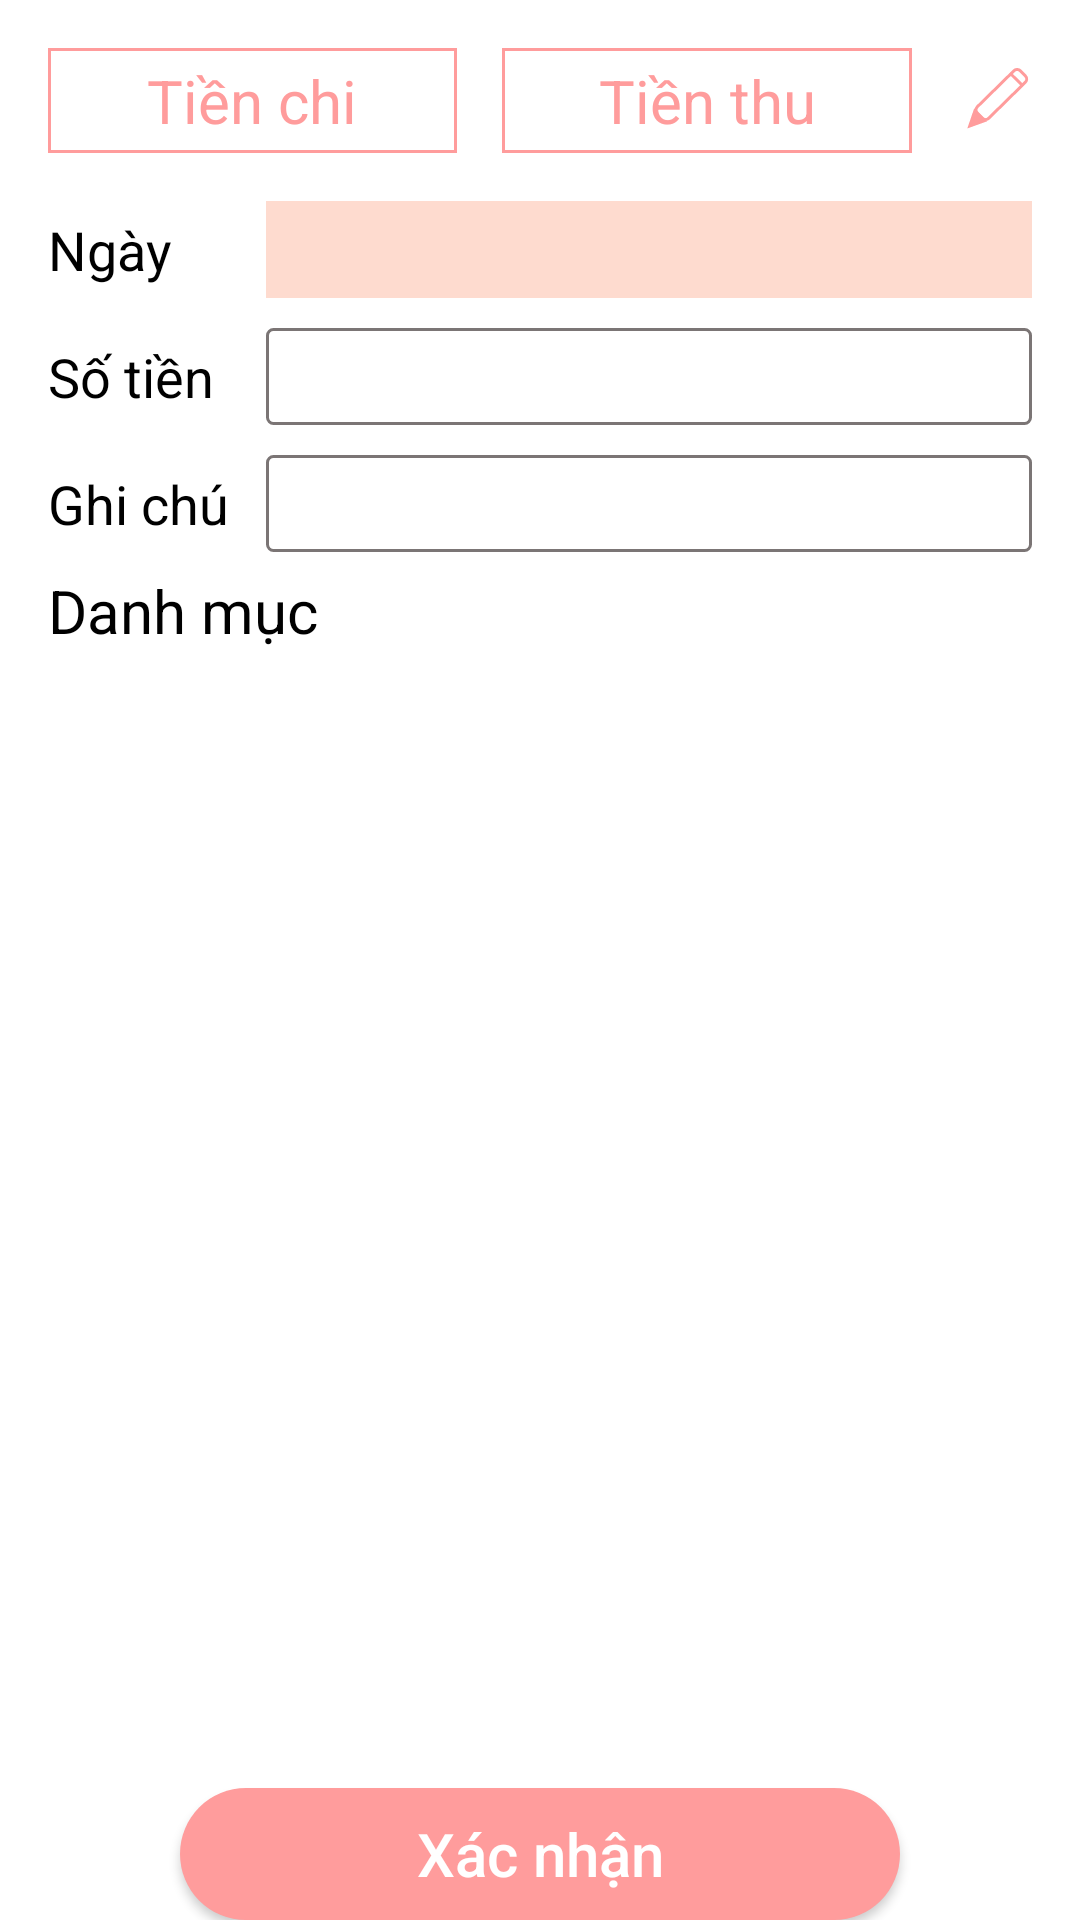

Reconstruct the res/layout file that produces this screen, plus the resources it refers to.
<!-- AndroidManifest.xml: application theme Theme.ExpenseManagement -->
<!-- res/layout/fragment_home.xml -->
<?xml version="1.0" encoding="utf-8"?>
<LinearLayout xmlns:android="http://schemas.android.com/apk/res/android"
    xmlns:app="http://schemas.android.com/apk/res-auto"
    xmlns:tools="http://schemas.android.com/tools"
    android:layout_width="match_parent"
    android:layout_height="match_parent"
    android:background="@color/white"
    android:orientation="vertical"
    android:paddingHorizontal="16dp"
    android:paddingTop="16dp"
    tools:context=".ui.HomeFragment">

    <LinearLayout
        android:layout_width="match_parent"
        android:layout_height="wrap_content"
        android:layout_marginBottom="16dp"
        android:gravity="center_vertical"
        android:orientation="horizontal">

        <TextView
            android:id="@+id/tv_expense"
            android:layout_width="0dp"
            android:layout_height="wrap_content"
            android:layout_marginEnd="15dp"
            android:layout_weight="1"
            android:background="@drawable/bg_tab_button"
            android:gravity="center"
            android:padding="4dp"
            android:text="@string/tien_chi"
            android:textColor="@color/color_text"
            android:textSize="20sp" />

        <TextView
            android:id="@+id/tv_income"
            android:layout_width="0dp"
            android:layout_height="wrap_content"
            android:layout_marginEnd="15dp"
            android:layout_weight="1"
            android:background="@drawable/bg_tab_button"
            android:gravity="center"
            android:padding="4dp"
            android:text="@string/tien_thu"
            android:textColor="@color/color_text"
            android:textSize="20sp" />

        <ImageView
            android:id="@+id/iv_edit"
            android:layout_width="wrap_content"
            android:layout_height="wrap_content"
            android:src="@drawable/ic_pencil_pink" />

    </LinearLayout>

    <LinearLayout
        android:layout_width="match_parent"
        android:layout_height="wrap_content"
        android:orientation="vertical">

        <LinearLayout
            android:layout_width="match_parent"
            android:layout_height="wrap_content"
            android:layout_gravity="center_vertical"
            android:orientation="horizontal"
            android:weightSum="4.5">

            <TextView
                android:layout_width="0dp"
                android:layout_height="wrap_content"
                android:layout_weight="1"
                android:text="@string/date"
                android:textColor="@color/black"
                android:textSize="18sp" />

            <TextView
                android:id="@+id/tv_datetime"
                android:layout_width="0dp"
                android:layout_height="wrap_content"
                android:layout_weight="3.5"
                android:background="@color/peach_schnapps"
                android:gravity="center"
                android:padding="4dp"
                android:textColor="@color/black"
                android:textSize="18sp"
                android:textStyle="bold" />
        </LinearLayout>

        <LinearLayout
            android:layout_width="match_parent"
            android:layout_height="wrap_content"
            android:layout_gravity="center_vertical"
            android:layout_marginTop="10dp"
            android:orientation="horizontal">

            <TextView
                android:layout_width="0dp"
                android:layout_height="wrap_content"
                android:layout_gravity="center_vertical"
                android:layout_weight="1"
                android:text="@string/amount"
                android:textColor="@color/black"
                android:textSize="18sp" />

            <EditText
                android:id="@+id/edt_amount"
                android:layout_width="0dp"
                android:layout_height="wrap_content"
                android:layout_weight="3.5"
                android:background="@drawable/bg_textfield"
                android:inputType="number"
                android:maxLines="1"
                android:padding="4dp"
                android:textColor="@color/black"
                android:textSize="18sp"
                android:textStyle="bold" />
        </LinearLayout>

        <LinearLayout
            android:layout_width="match_parent"
            android:layout_height="wrap_content"
            android:layout_gravity="center_vertical"
            android:layout_marginTop="10dp"
            android:orientation="horizontal"
            android:weightSum="4.5">

            <TextView
                android:layout_width="0dp"
                android:layout_height="wrap_content"
                android:layout_gravity="center_vertical"
                android:layout_weight="1"
                android:text="@string/note"
                android:textColor="@color/black"
                android:textSize="18sp" />

            <EditText
                android:id="@+id/edt_note"
                android:layout_width="0dp"
                android:layout_height="wrap_content"
                android:layout_weight="3.5"
                android:background="@drawable/bg_textfield"
                android:padding="4dp"
                android:textColor="@color/black"
                android:textSize="18sp"
                android:textStyle="bold" />
        </LinearLayout>
    </LinearLayout>

    <TextView
        android:layout_width="match_parent"
        android:layout_height="wrap_content"
        android:paddingVertical="6dp"
        android:text="Danh mục"
        android:textColor="@color/black"
        android:textSize="20sp" />

    <androidx.recyclerview.widget.RecyclerView
        android:id="@+id/rcv_category"
        android:layout_width="wrap_content"
        android:layout_height="0dp"
        android:layout_gravity="center_horizontal"
        android:layout_weight="1"
        app:layoutManager="androidx.recyclerview.widget.GridLayoutManager"
        app:spanCount="3"
        tools:itemCount="10"
        tools:listitem="@layout/item_category" />

    <androidx.appcompat.widget.AppCompatButton
        android:id="@+id/btn_ok"
        android:layout_width="240dp"
        android:layout_height="44dp"
        android:layout_gravity="center_horizontal|bottom"
        android:background="@drawable/bg_button"
        android:text="@string/verify"
        android:textAllCaps="false"
        android:textColor="@color/white"
        android:textSize="20sp" />


</LinearLayout>
<!-- res/layout/item_category.xml (included above) -->
<?xml version="1.0" encoding="utf-8"?>
<LinearLayout xmlns:android="http://schemas.android.com/apk/res/android"
    xmlns:tools="http://schemas.android.com/tools"
    android:layout_width="match_parent"
    android:layout_height="110dp"
    android:layout_gravity="center"
    android:layout_weight="1"
    android:background="@drawable/bg_category"
    android:clickable="true"
    android:focusable="true"
    android:orientation="vertical"
    android:paddingVertical="4dp">

    <ImageView
        android:id="@+id/iv_category"
        android:layout_width="match_parent"
        android:layout_height="0dp"
        android:layout_weight="1"
        tools:src="@drawable/ic_food" />

    <TextView
        android:id="@+id/tv_category_name"
        android:layout_width="match_parent"
        android:layout_height="wrap_content"
        android:layout_marginTop="8dp"
        android:ellipsize="end"
        android:gravity="center_horizontal"
        android:maxLines="1"
        android:textColor="@color/black"
        android:textSize="18sp"
        tools:text="Category" />

</LinearLayout>
<!-- resources referenced by this layout -->
<resources>
  <color name="black">#FF000000</color>
  <color name="peach_schnapps">#FEDBCF</color>
  <color name="white">#FFFFFFFF</color>
  <!-- drawable bg_button (drawable) -->
  <?xml version="1.0" encoding="utf-8"?>
  <shape xmlns:android="http://schemas.android.com/apk/res/android">
      <corners android:radius="25dp"/>
      <size android:height="44dp"/>
      <corners android:radius="25dp"/>
      <solid android:color="@color/light_salmon_pink"/>
  </shape>
  <!-- drawable bg_category (drawable) -->
  <?xml version="1.0" encoding="utf-8"?>
  <shape xmlns:android="http://schemas.android.com/apk/res/android">
      <stroke
          android:width="1.5dp"
          android:color="@color/color_stroke_category" />
      <corners android:radius="5dp" />
      <solid android:color="@color/white"/>
  </shape>
  <!-- drawable bg_tab_button (drawable) -->
  <?xml version="1.0" encoding="utf-8"?>
  <shape xmlns:android="http://schemas.android.com/apk/res/android">
      <stroke android:color="@color/light_salmon_pink" android:width="1dp"/>
      <solid android:color="@color/color_bg_tab"/>
  </shape>
  <!-- drawable bg_textfield (drawable) -->
  <?xml version="1.0" encoding="utf-8"?>
  <shape xmlns:android="http://schemas.android.com/apk/res/android">
      <stroke android:color="@color/boulder" android:width="1dp"/>
      <corners android:radius="2dp"/>
  </shape>
  <!-- drawable ic_food: png bitmap (drawable, 2068 bytes) -->
  <!-- drawable ic_pencil_pink (drawable) -->
  <vector xmlns:android="http://schemas.android.com/apk/res/android"
      android:width="25dp"
      android:height="24dp"
      android:viewportWidth="25"
      android:viewportHeight="24">
    <path
        android:strokeWidth="1"
        android:pathData="M21.117,2.266L22.791,3.969A1.5,1.5 90.491,0 1,22.773 6.09L10.588,18.063A1.5,1.5 90.491,0 1,8.467 18.044L6.793,16.341A1.5,1.5 90.491,0 1,6.811 14.221L18.995,2.248A1.5,1.5 90.491,0 1,21.117 2.266z"
        android:fillColor="#00000000"
        android:strokeColor="#FF9C9C"/>
    <path
        android:pathData="M17.657,3.366l0.34,-0.344l3.93,3.882l-0.34,0.344z"
        android:strokeWidth="0.484217"
        android:fillColor="#FF9C9C"
        android:strokeColor="#FF9C9C"/>
    <path
        android:strokeWidth="1"
        android:pathData="M9.166,18.89L4.239,20.669L5.937,15.714L9.166,18.89ZM6.066,15.339C6.066,15.339 6.066,15.339 6.066,15.339L6.066,15.339Z"
        android:fillColor="#FF9C9C"
        android:strokeColor="#FF9C9C"/>
  </vector>
  <string name="amount">Số tiền</string>
  <string name="date">Ngày</string>
  <string name="note">Ghi chú</string>
  <string name="tien_chi">Tiền chi</string>
  <string name="tien_thu">Tiền thu</string>
  <string name="verify">Xác nhận</string>
  <style name="Theme.ExpenseManagement" parent="Base.Theme.ExpenseManagement" />
  <color name="light_salmon_pink">#FF9C9C</color>
  <color name="boulder">#7B7575</color>
  <style name="Base.Theme.ExpenseManagement" parent="Theme.Material3.DayNight.NoActionBar">
          
          
      </style>
</resources>
